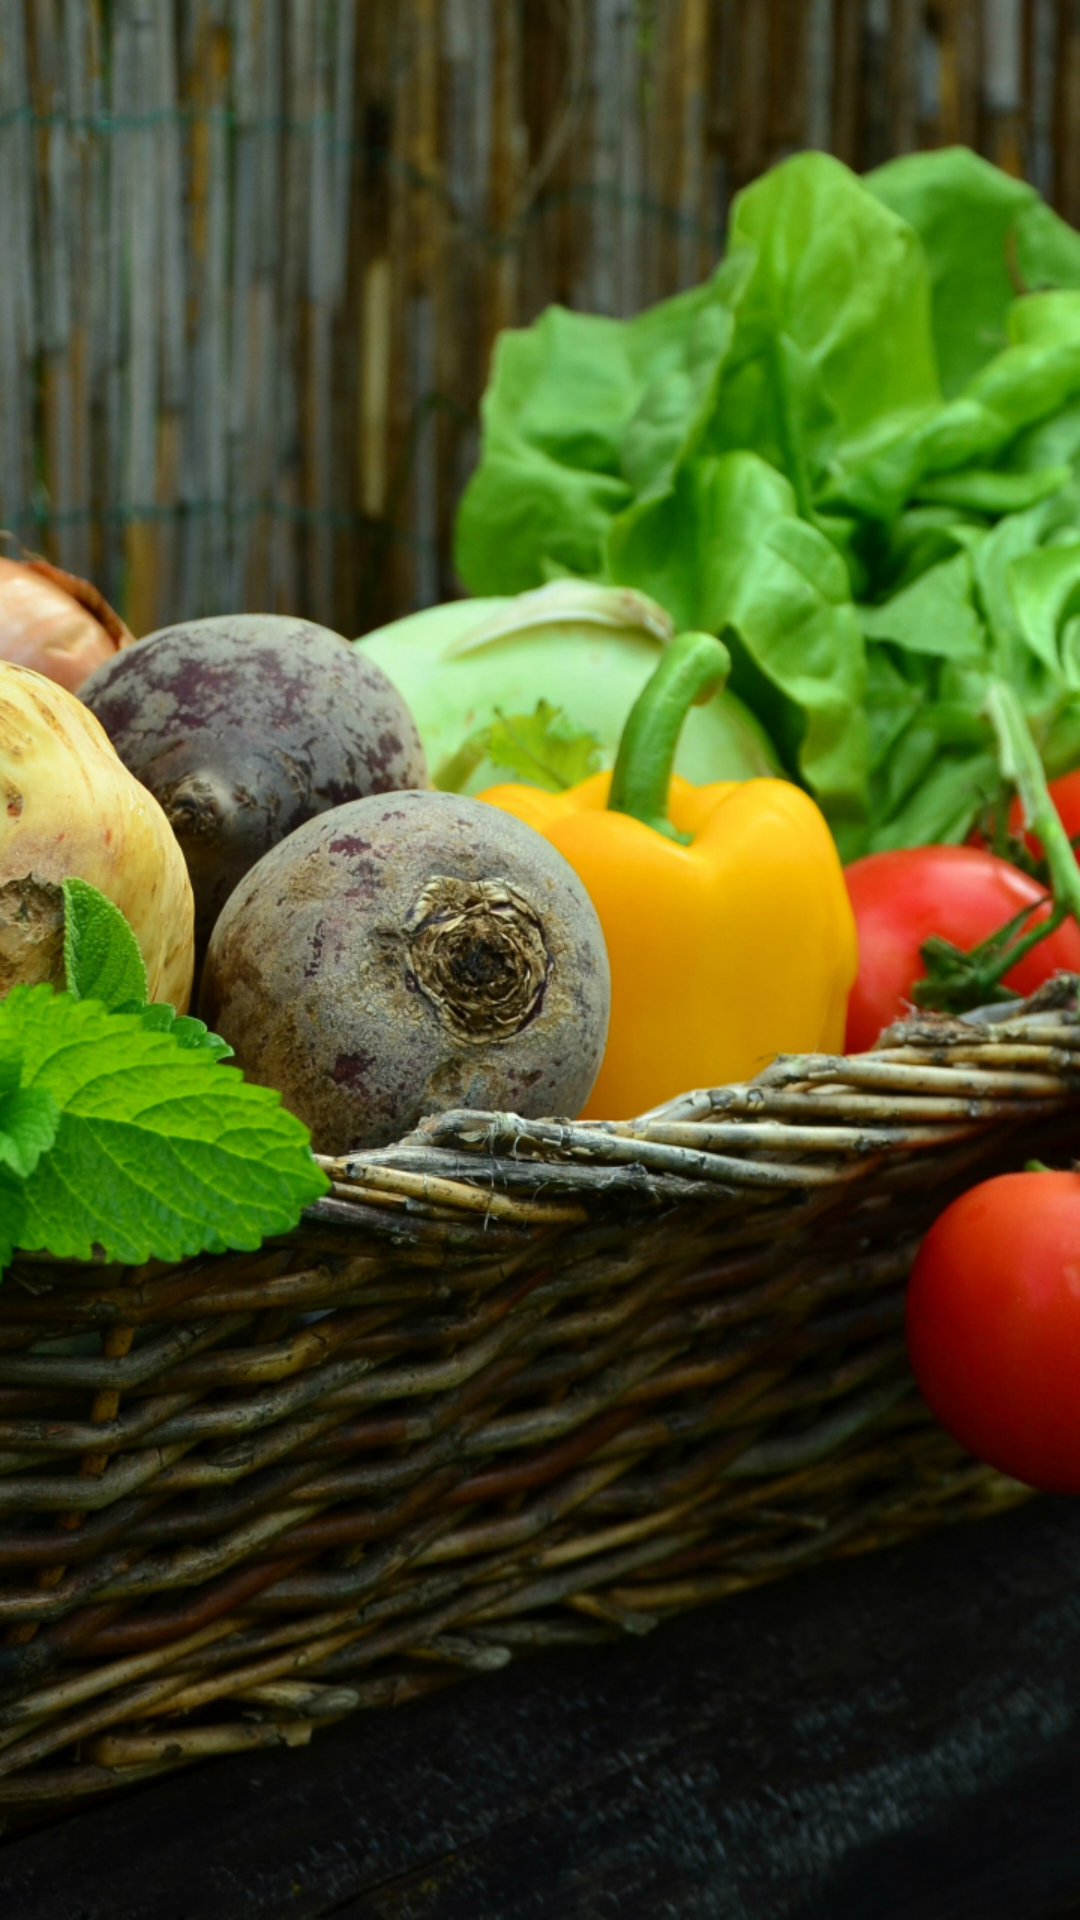

Reconstruct the res/layout file that produces this screen, plus the resources it refers to.
<!-- AndroidManifest.xml: application theme Final -->
<!-- res/layout/welcome_slide2.xml -->
<?xml version="1.0" encoding="utf-8"?>
<RelativeLayout xmlns:android="http://schemas.android.com/apk/res/android"
    xmlns:app="http://schemas.android.com/apk/res-auto"
    android:layout_width="match_parent"
    android:layout_height="match_parent"
    android:background="@color/bg_screen1">

    <ImageView
        android:id="@+id/imageView3"
        android:layout_width="match_parent"
        android:layout_height="match_parent"
        android:contentDescription="@string/splash_desc"
        android:scaleType="centerCrop"
        android:src="@drawable/basketpart2"
    />


</RelativeLayout>
<!-- resources referenced by this layout -->
<resources>
  <color name="bg_screen1">#00a0e3</color>
  <!-- drawable basketpart2: jpg bitmap (drawable, 512731 bytes) -->
  <string name="splash_desc">Splash screen</string>
  <style name="Final" parent="@style/Theme.AppCompat.Light.NoActionBar">
          <item name="android:windowNoTitle">true</item>
          <item name="android:windowActionBar">false</item>
          <item name="android:windowContentOverlay">@null</item>
      </style>
</resources>
